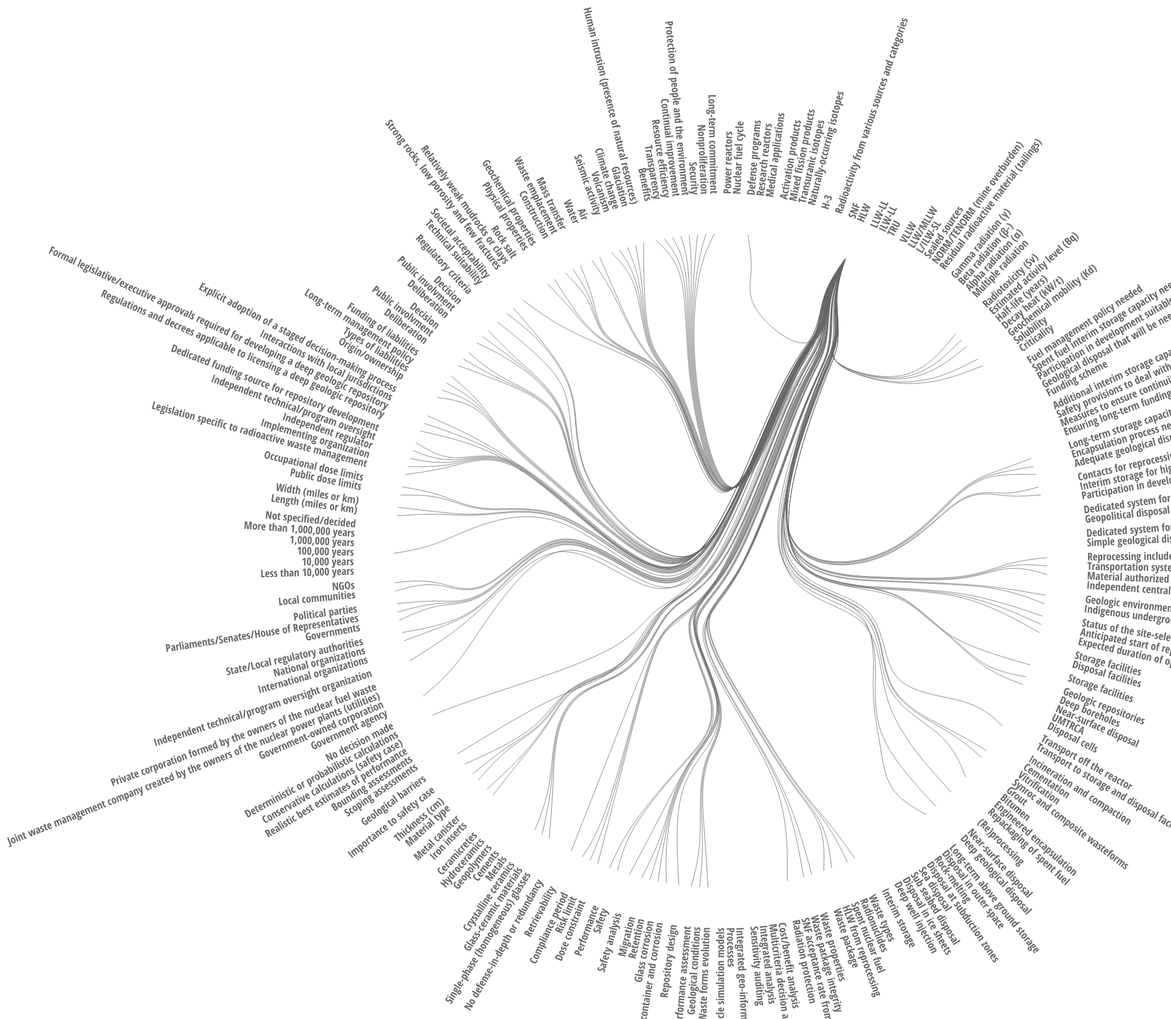
D3 v4 page, settled after 480 driven frames (8 s of simulated time); the page loaded 1 data file(s).


// ── js/edge-bundling.js
var diameter = 1350, /* edited by fdm */
    radius = diameter / 2,
    innerRadius = radius - 120,
    outerRadius = radius + 300, /* added by fdm */
    outerRadius2 = radius + 600, /* added by fdm */
    doublediameter = diameter * 2; /* added by fdm */

var cluster = d3.cluster()
    .separation(function(a, b) { return (a.parent == b.parent ? 1 : 1.5 ) }) /* added by fdm */
    .size([360, innerRadius]);

var line = d3.radialLine()
    .curve(d3.curveBundle.beta(0.85))
    .radius(function(d) { return d.y; })
    .angle(function(d) { return d.x / 180 * Math.PI; });

var svg = d3.select("body").append("svg")
    .attr("width", 2500) /* edited by fdm */
    .attr("height", 2500) /* edited by fdm */
    .append("g")
    //.attr("transform", "translate(" + radius + "," + radius + ")");
    .attr("transform", "translate(" + outerRadius2 + "," + outerRadius + ")"); /* added by fdm */

var link = svg.append("g").selectAll(".link"),
    node = svg.append("g").selectAll(".node");

d3.selectAll("g").classed("nodes", true); /* added by fdm */

d3.json("data/nwm-HLW.json", function(error, classes) {
  if (error) throw error;

  var root = packageHierarchy(classes)
      .sum(function(d) { return d.size; });

  cluster(root);

  link = link
    .data(packageImports(root.leaves()))
    .enter().append("path")
      .each(function(d) { d.source = d[0], d.target = d[d.length - 1]; })
      .attr("class", "link")
      .attr("d", line);

  node = node
    .data(root.leaves())
      .enter().append("text")
      .attr("class", "node")
      .attr("dy", "0.31em")
      .attr("transform", function(d) { return "rotate(" + (d.x - 90) + ")translate(" + (d.y + 68) + ",0)" + (d.x < 180 ? "" : "rotate(180)"); })
      .attr("text-anchor", function(d) { return d.x < 180 ? "start" : "end"; })
      .text(function(d) { return d.data.key; })
      .on("mouseover", mouseovered)
      .on("mouseout", mouseouted);
  });

function mouseovered(d) {
  node
      .each(function(n) { n.target = n.source = false; });

  link
      .classed("link--target", function(l) { if (l.target === d) return l.source.source = true; })
      .classed("link--source", function(l) { if (l.source === d) return l.target.target = true; })
    .filter(function(l) { return l.target === d || l.source === d; })
      .raise();

  node
      .classed("node--target", function(n) { return n.target; })
      .classed("node--source", function(n) { return n.source; });
}

function mouseouted(d) {
  link
      .classed("link--target", false)
      .classed("link--source", false);

  node
      .classed("node--target", false)
      .classed("node--source", false);
}

// Lazily construct the package hierarchy from class names.
function packageHierarchy(classes) {
  var map = {};

  function find(name, data) {
    var node = map[name], i;
    if (!node) {
      node = map[name] = data || {name: name, children: []};
      if (name.length) {
        node.parent = find(name.substring(0, i = name.lastIndexOf(".")));
        node.parent.children.push(node);
        node.key = name.substring(i + 1);
      }
    }
    return node;
  }

  classes.forEach(function(d) {
    find(d.name, d);
  });

  return d3.hierarchy(map[""]);
}

// Return a list of imports for the given array of nodes.
function packageImports(nodes) {
  var map = {},
      imports = [];

  // Compute a map from name to node.
  nodes.forEach(function(d) {
    map[d.data.name] = d;
  });

  // For each import, construct a link from the source to target node.
  nodes.forEach(function(d) {
    if (d.data.imports) d.data.imports.forEach(function(i) {
      imports.push(map[d.data.name].path(map[i]));
    });
  });

  return imports;
}

### data: data/nwm-HLW.json
[
 {
  "name": "NWM systems.Waste materials.Waste genera…"
 },
 {
  "name": "NWM systems.Waste materials.Waste genera…"
 },
 {
  "name": "NWM systems.Waste materials.Waste genera…",
  "imports": [
   "NWM systems.Waste materials.Waste types.…"
  ]
 },
 {
  "name": "NWM systems.Waste materials.Waste genera…"
 },
 {
  "name": "NWM systems.Waste materials.Waste genera…"
 },
 {
  "name": "NWM systems.Waste materials.Radionuclide…"
 },
 {
  "name": "NWM systems.Waste materials.Radionuclide…"
 },
 {
  "name": "NWM systems.Waste materials.Radionuclide…"
 },
 "... 203 more items"
]